Run: headless pygame with SDL's dummy video driver; simulated clock (each Clock.tick advances the game by its frame time, no real sleeping); random seed 0; keys injected as events and as key.get_pressed() state; no mouse input.
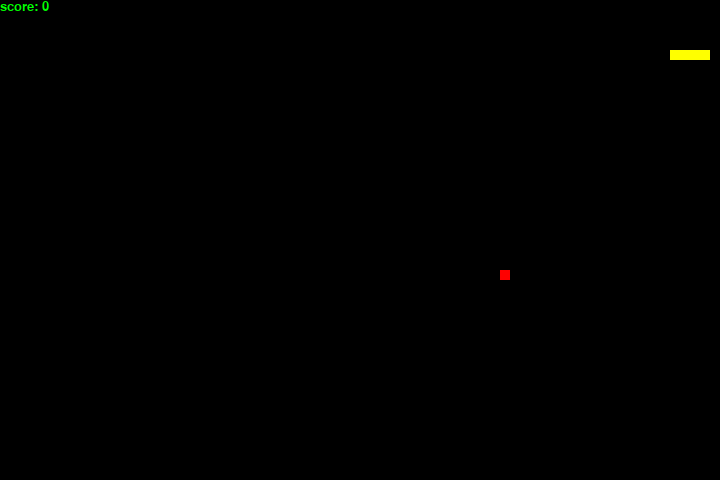
Frame 1 of 2 · flips 1–60 · no input
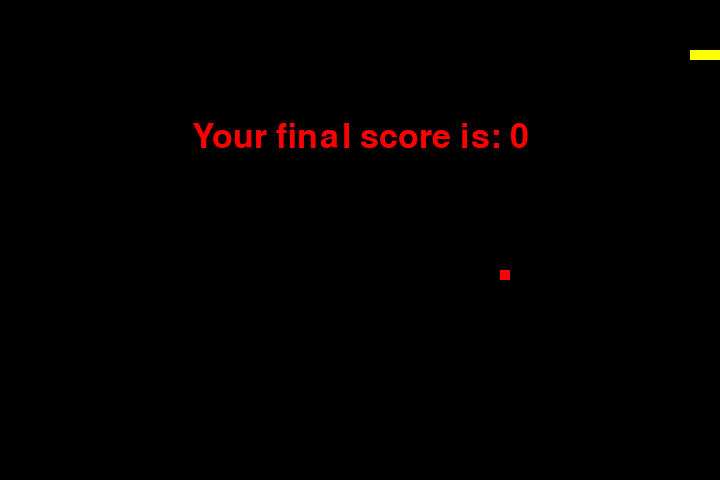
Frame 2 of 2 · flips 61–180 · tapped SPACE, RETURN · held RIGHT (→), D (game ended)

The pygame program that drew these frames:

import pygame as pg
import time
import random as rd

# Bildschirmgröße festlegen
window_x = 720
window_y = 480

# Farbe erstellen
red = pg.Color(255, 0, 0)
green = pg.Color(0, 255, 0)
blue = pg.Color(0, 0, 255)
Yellow = pg.Color(255, 255, 0)
black = pg.Color(0,0,0)
white = pg.Color(255,255,255)

# Geschwindigkeit der Schlange
snake_speed = 15

# Pygame initialisieren
pg.init()

# Fenster erstellen
pg.display.set_caption('Snake')
window = pg.display.set_mode((window_x, window_y))

# FPS Kontrolle
fps = pg.time.Clock()

# Position der Schlange
snake_position = [100, 50]


# Teile der Schlange erstellen
snake_body = [
    [100, 50],
    [90, 50],
    [80, 50],
    [70, 50]
]

# Frucht Position festlegen
fruit_position =  [rd.randrange(1, (window_x // 10 )) * 10,
                   rd.randrange(1, (window_y // 10 )) * 10
                    ]

fruit_spawn = True

direction = 'RIGHT'
change_to_direction = direction

# Startscpre festlegen
score = 0

# Scoreposition erstellen
def Showscore(choice,color, font, size):

    # Font des Scores erstellen
    score_font = pg.font.SysFont(font, size)
    # Objekt auf dem Bildschirm erstellen
    score_surface = score_font.render(f"score: {score}", True, color)
    # Rechteck für den Text erstellen
    score_ract = score_surface.get_rect()
    # Text zeichnen
    window.blit(score_surface, score_ract)

def game_over():
    # Font für Game Over erstellen
    my_font = pg.font.SysFont('times new roman', 50)
    # Getract auf dem Bildschirm erstellen
    game_over_surface = my_font.render(f"Your final score is: {score}", True, red)
    # Rechteck für den Text erstellen
    game_over_ract = game_over_surface.get_rect()
    # Position des Textes festlege
    game_over_ract.midtop = (window_x // 2, window_y // 4)
    # Text zeichnen
    window.blit(game_over_surface, game_over_ract)
    pg.display.flip()
    # 2 Sekunden warten
    time.sleep(2)
    # Pygame beenden
    pg.quit()
    # Programm beenden
    quit()

while True:

    # Keyeingaben festlegen
    for event in pg.event.get():
        if event.type == pg.KEYDOWN:
            if event.key == pg.K_UP:
                change_to_direction = "UP"
            if event.key == pg.K_DOWN:
                change_to_direction = "DOWN"
            if event.key == pg.K_LEFT:
                change_to_direction = "LEFT"
            if event.key == pg.K_RIGHT:
                change_to_direction = "RIGHT"

    # Schlange soll sich nicht in engegengesetzte Bewegungsrichtung drehen
    if change_to_direction == "UP" and direction != "DOWN":
        direction = "UP"
    if change_to_direction == "DOWN" and direction != "UP":
        direction = "DOWN"
    if change_to_direction == "LEFT" and direction != "RIGHT":
        direction = "LEFT"
    if change_to_direction == "RIGHT" and direction != "LEFT":
        direction = "RIGHT"

    # Schlange bewegen
    if direction == "UP":
        snake_position[1] -= 10
    if direction == "DOWN":
        snake_position[1] += 10
    if direction == "LEFT":
        snake_position[0] -= 10
    if direction == "RIGHT":
        snake_position[0] += 10

    # Schlange verlängern, wenn die Schlange auf die Frucht trifft
    snake_body.insert(0, list(snake_position))
    if snake_position[0] == fruit_position [0] and snake_position[1] == fruit_position[1]:
        score += 10
        fruit_spawn = False
    else:
        snake_body.pop()

    if not fruit_spawn:
        fruit_position = [rd.randrange(1, (window_x//10))*10,
                          rd.randrange(1, (window_y//10))*10]

    fruit_spawn = True
    window.fill(black)

    for pos in snake_body:
        pg.draw.rect(window, Yellow,pg.Rect(pos[0], pos[1], 10, 10))
    pg.draw.rect(window, red, pg.Rect(fruit_position[0], fruit_position[1], 10, 10))

    if snake_position[0] < 0 or snake_position[0] > window_x - 10:
        game_over()
    if snake_position[1] < 0 or snake_position[1] > window_y - 10:
        game_over()

    for block in snake_body[1:]:
        if snake_position[0] == block[0] and snake_position[1] == block[1]:
            game_over()
    
    Showscore(1, green, 'times new roman', 20)

    pg.display.update()

    fps.tick(snake_speed)
